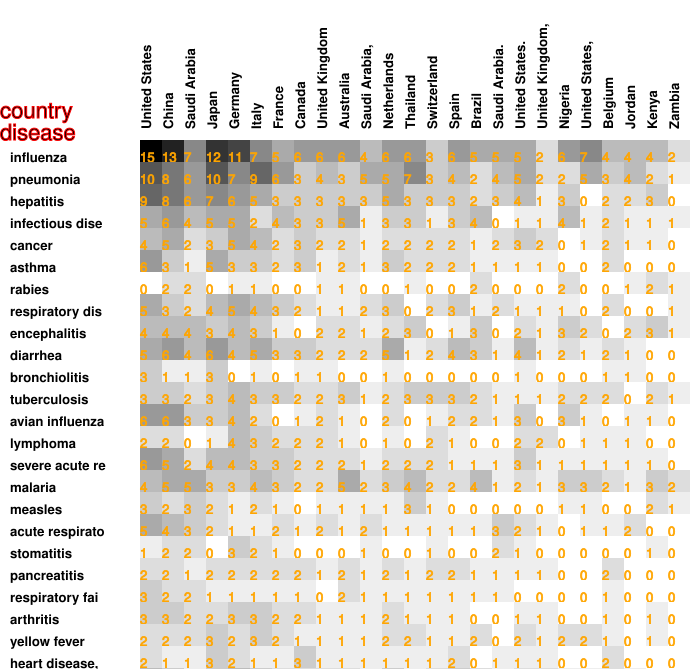

The table this chart was drawn from, first rows:
15, 13, 7, 12, 11, 7, 5, 6, 6, 6, 4, 6, 6, 3, 6, 5, 5, 5, 2, 6, 7, 4, 4, 4
10, 8, 6, 10, 7, 9, 6, 3, 4, 3, 5, 5, 7, 3, 4, 2, 4, 5, 2, 2, 5, 3, 4, 2
9, 8, 6, 7, 6, 5, 3, 3, 3, 3, 3, 5, 3, 3, 3, 2, 3, 4, 1, 3, 0, 2, 2, 3
5, 6, 4, 5, 5, 2, 4, 3, 3, 5, 1, 3, 3, 1, 3, 4, 0, 1, 1, 4, 1, 2, 1, 1
4, 5, 2, 3, 5, 4, 2, 3, 2, 2, 1, 2, 2, 2, 2, 1, 2, 3, 2, 0, 1, 2, 1, 1
6, 3, 1, 5, 3, 3, 2, 3, 1, 2, 1, 3, 2, 2, 2, 1, 1, 1, 1, 0, 0, 2, 0, 0
0, 2, 2, 0, 1, 1, 0, 0, 1, 1, 0, 0, 1, 0, 0, 2, 0, 0, 0, 2, 0, 0, 1, 2
5, 3, 2, 4, 5, 4, 3, 2, 1, 1, 2, 3, 0, 2, 3, 1, 2, 1, 1, 1, 0, 2, 0, 0
4, 4, 4, 3, 4, 3, 1, 0, 2, 2, 1, 2, 3, 0, 1, 3, 0, 2, 1, 3, 2, 0, 2, 3
5, 6, 4, 6, 4, 5, 3, 3, 2, 2, 2, 5, 1, 2, 4, 3, 1, 4, 1, 2, 1, 2, 1, 0
3, 1, 1, 3, 0, 1, 0, 1, 1, 0, 0, 1, 0, 0, 0, 0, 0, 1, 0, 0, 0, 1, 1, 0
3, 3, 2, 3, 4, 3, 3, 2, 2, 3, 1, 2, 3, 3, 3, 2, 1, 1, 1, 2, 2, 2, 0, 2
6, 6, 3, 3, 4, 2, 0, 1, 2, 1, 0, 2, 0, 1, 2, 2, 1, 3, 0, 3, 1, 0, 1, 1
2, 2, 0, 1, 4, 3, 2, 2, 2, 1, 0, 1, 0, 2, 1, 0, 0, 2, 2, 0, 1, 1, 1, 0
6, 5, 2, 4, 4, 3, 3, 2, 2, 2, 1, 2, 2, 2, 1, 1, 1, 3, 1, 1, 1, 1, 1, 1
4, 5, 5, 3, 3, 4, 3, 2, 2, 5, 2, 3, 4, 2, 2, 4, 1, 2, 1, 3, 3, 2, 1, 3
3, 2, 3, 2, 1, 2, 1, 0, 1, 1, 1, 1, 3, 1, 0, 0, 0, 0, 0, 1, 1, 0, 0, 2
5, 4, 3, 2, 1, 1, 2, 1, 2, 1, 2, 1, 1, 1, 1, 1, 3, 2, 1, 0, 1, 1, 2, 0
1, 2, 2, 0, 3, 2, 1, 0, 0, 0, 1, 0, 0, 1, 0, 0, 2, 1, 0, 0, 0, 0, 0, 1
2, 2, 1, 2, 2, 2, 2, 2, 1, 2, 1, 2, 1, 2, 2, 1, 1, 1, 1, 0, 0, 2, 0, 0
3, 2, 2, 1, 1, 1, 1, 1, 0, 2, 1, 1, 1, 1, 1, 1, 1, 0, 0, 0, 0, 1, 0, 0
3, 3, 2, 2, 3, 3, 2, 2, 1, 1, 1, 2, 1, 1, 1, 0, 0, 1, 1, 0, 0, 1, 0, 1
2, 2, 2, 3, 2, 3, 2, 1, 1, 1, 1, 2, 2, 1, 1, 2, 0, 2, 1, 2, 2, 1, 0, 1
2, 1, 1, 3, 2, 1, 1, 3, 1, 1, 1, 1, 1, 1, 2, 0, 1, 1, 1, 0, 0, 2, 0, 0
4, 3, 1, 3, 4, 3, 2, 2, 2, 2, 1, 3, 1, 2, 3, 2, 1, 2, 2, 1, 1, 2, 1, 0
